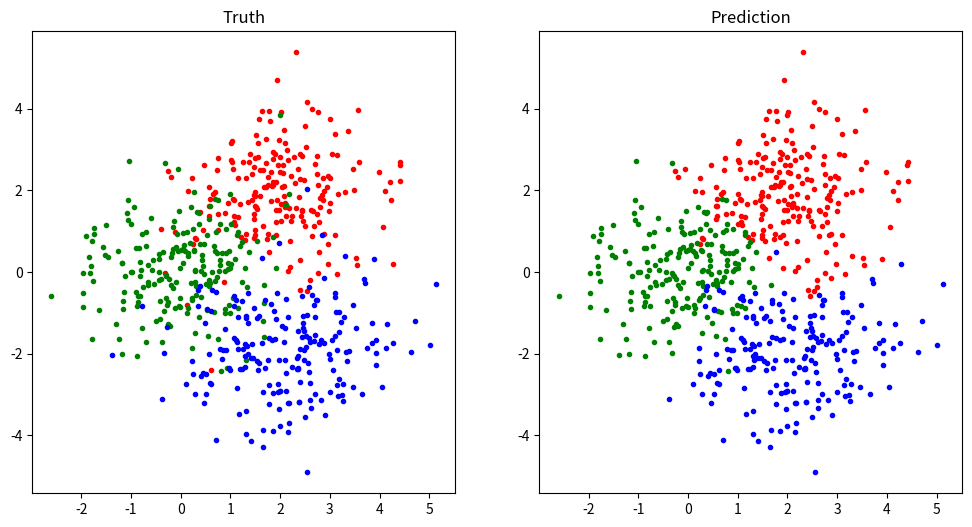

The matplotlib source for this figure:
# -*- coding: utf-8 -*-
# @Date  : 2020/5/20
# @Author: Luokun
# @Email : olooook@outlook.com

import numpy as np
from matplotlib import pyplot as plt
from numpy import linalg as LA


class KNN:
    """
    K nearest neighbor classifier(K近邻分类器)
    """

    def __init__(self, k: int):
        """
        Args:
            k (int): 分类近邻数
        """
        self.k, self.X, self.Y = k, None, None

    def fit(self, X: np.ndarray, Y: np.ndarray):
        self.X, self.Y = X, Y  # 训练集X与Y，类别已知

    def __call__(self, X: np.ndarray):
        Y = np.zeros([len(X)], dtype=int)  # X对应的类别
        for i, x in enumerate(X):
            dist = LA.norm(self.X - x, axis=1)  # 计算x与所有已知类别点的距离
            topk = np.argsort(dist)[:self.k]  # 取距离最小的k个点对应的索引
            Y[i] = np.bincount(self.Y[topk]).argmax()  # 取近邻点最多的类别作为x的类别
        return Y


def load_data():
    x = np.stack([np.random.randn(200, 2) + np.array([2, 2]),
                  np.random.randn(200, 2),
                  np.random.randn(200, 2) + np.array([2, -2])])
    y = np.stack([np.full([200], 0), np.full([200], 1), np.full([200], 2)])
    return x, y


if __name__ == '__main__':
    x, y = load_data()

    plt.figure(figsize=[12, 6])
    plt.subplot(1, 2, 1)
    plt.title('Truth')
    plt.scatter(x[0, :, 0], x[0, :, 1], color='r', marker='.')
    plt.scatter(x[1, :, 0], x[1, :, 1], color='g', marker='.')
    plt.scatter(x[2, :, 0], x[2, :, 1], color='b', marker='.')

    x, y = x.reshape(-1, 2), y.flatten()
    knn = KNN(3)
    knn.fit(x, y)
    pred = knn(x)
    acc = np.sum(pred == y) / len(pred)
    print(f'Accuracy = {100 * acc:.2f}%')

    x0, x1, x2 = x[pred == 0], x[pred == 1], x[pred == 2]
    plt.subplot(1, 2, 2)
    plt.title('Prediction')
    plt.scatter(x0[:, 0], x0[:, 1], color='r', marker='.')
    plt.scatter(x1[:, 0], x1[:, 1], color='g', marker='.')
    plt.scatter(x2[:, 0], x2[:, 1], color='b', marker='.')
    plt.show()
